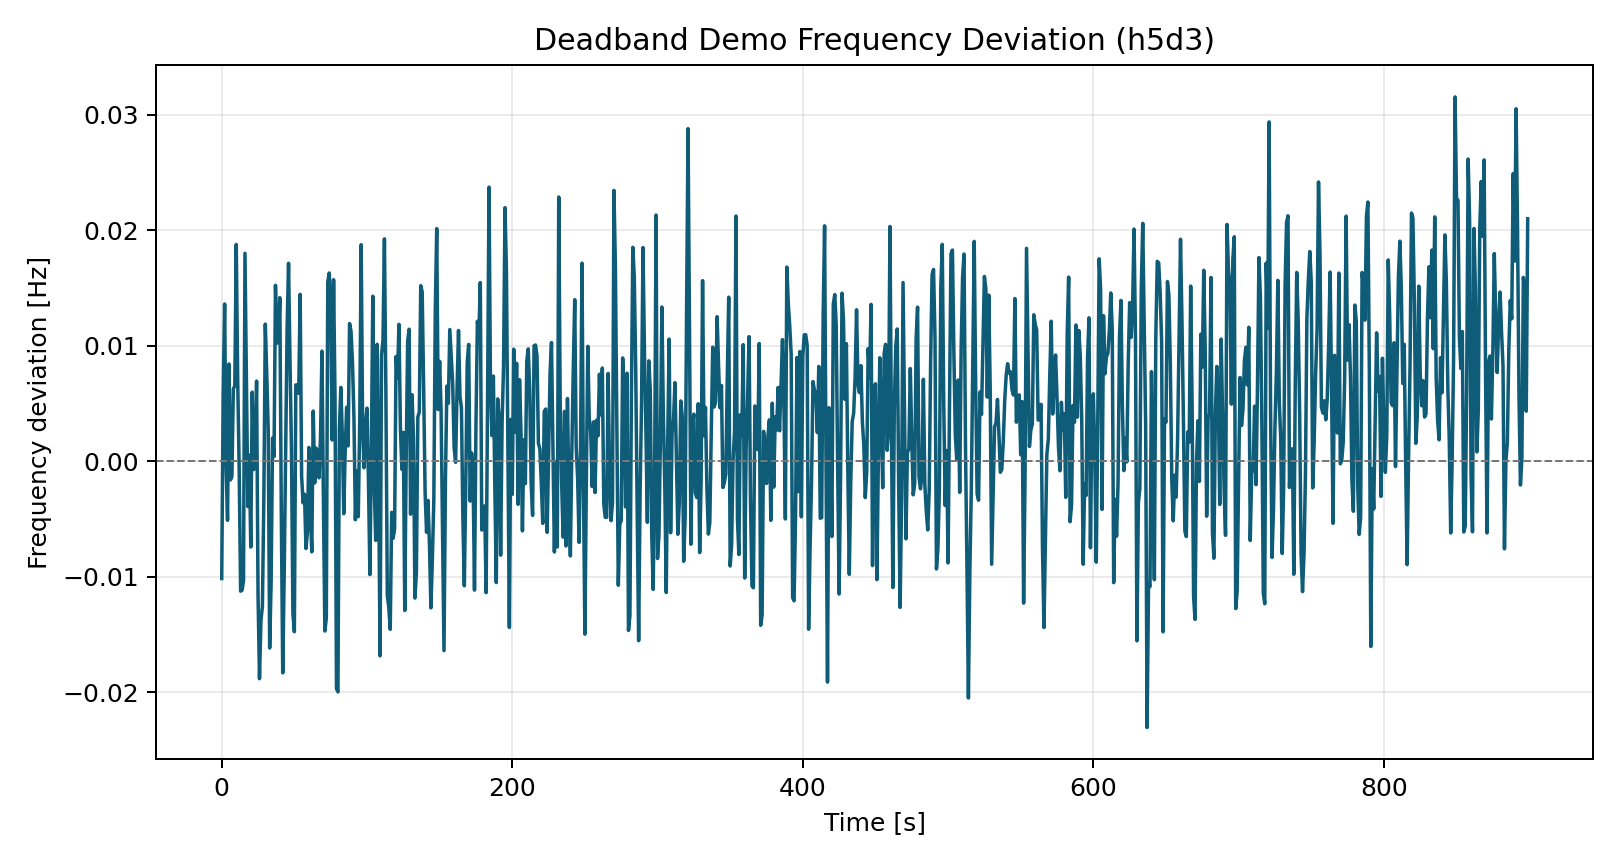

The data file committed next to this chart (first rows):
time_s, freq_dev_hz
0.0, -0.01014
1.0, 0.005725
2.0, 0.01361
3.0, -0.0002963
4.0, -0.005109
5.0, 0.00842
6.0, -0.001613
7.0, -0.001306
8.0, 0.006264
9.0, 0.00652
10.0, 0.01876
11.0, 0.007065
12.0, -0.0005143
13.0, -0.01124
14.0, -0.01115
15.0, -0.01035
16.0, 0.01799
17.0, 0.006652
18.0, -0.003924
19.0, 0.0005358
20.0, -0.007419
21.0, 0.005979
22.0, -0.000712
23.0, 0.0005766
24.0, 0.006936
25.0, -0.01165
26.0, -0.01881
27.0, -0.01374
28.0, -0.01257
29.0, -0.003144
30.0, 0.01187
31.0, 0.00756
32.0, 0.00274
33.0, -0.01616
34.0, -0.01045
35.0, 0.002015
36.0, 0.0004074
37.0, 0.01522
38.0, 0.01021
39.0, 0.01057
40.0, 0.01415
41.0, -0.004186
42.0, -0.01831
43.0, -0.009811
44.0, 0.0004058
45.0, 0.0114
46.0, 0.01713
47.0, 0.008641
48.0, 0.001052
49.0, -0.01319
50.0, -0.01475
51.0, 0.006605
52.0, 0.006606
53.0, 0.005885
54.0, 0.01444
55.0, -0.001313
56.0, -0.0036
57.0, -0.002856
58.0, -0.007547
59.0, -0.00617
... 840 more rows
